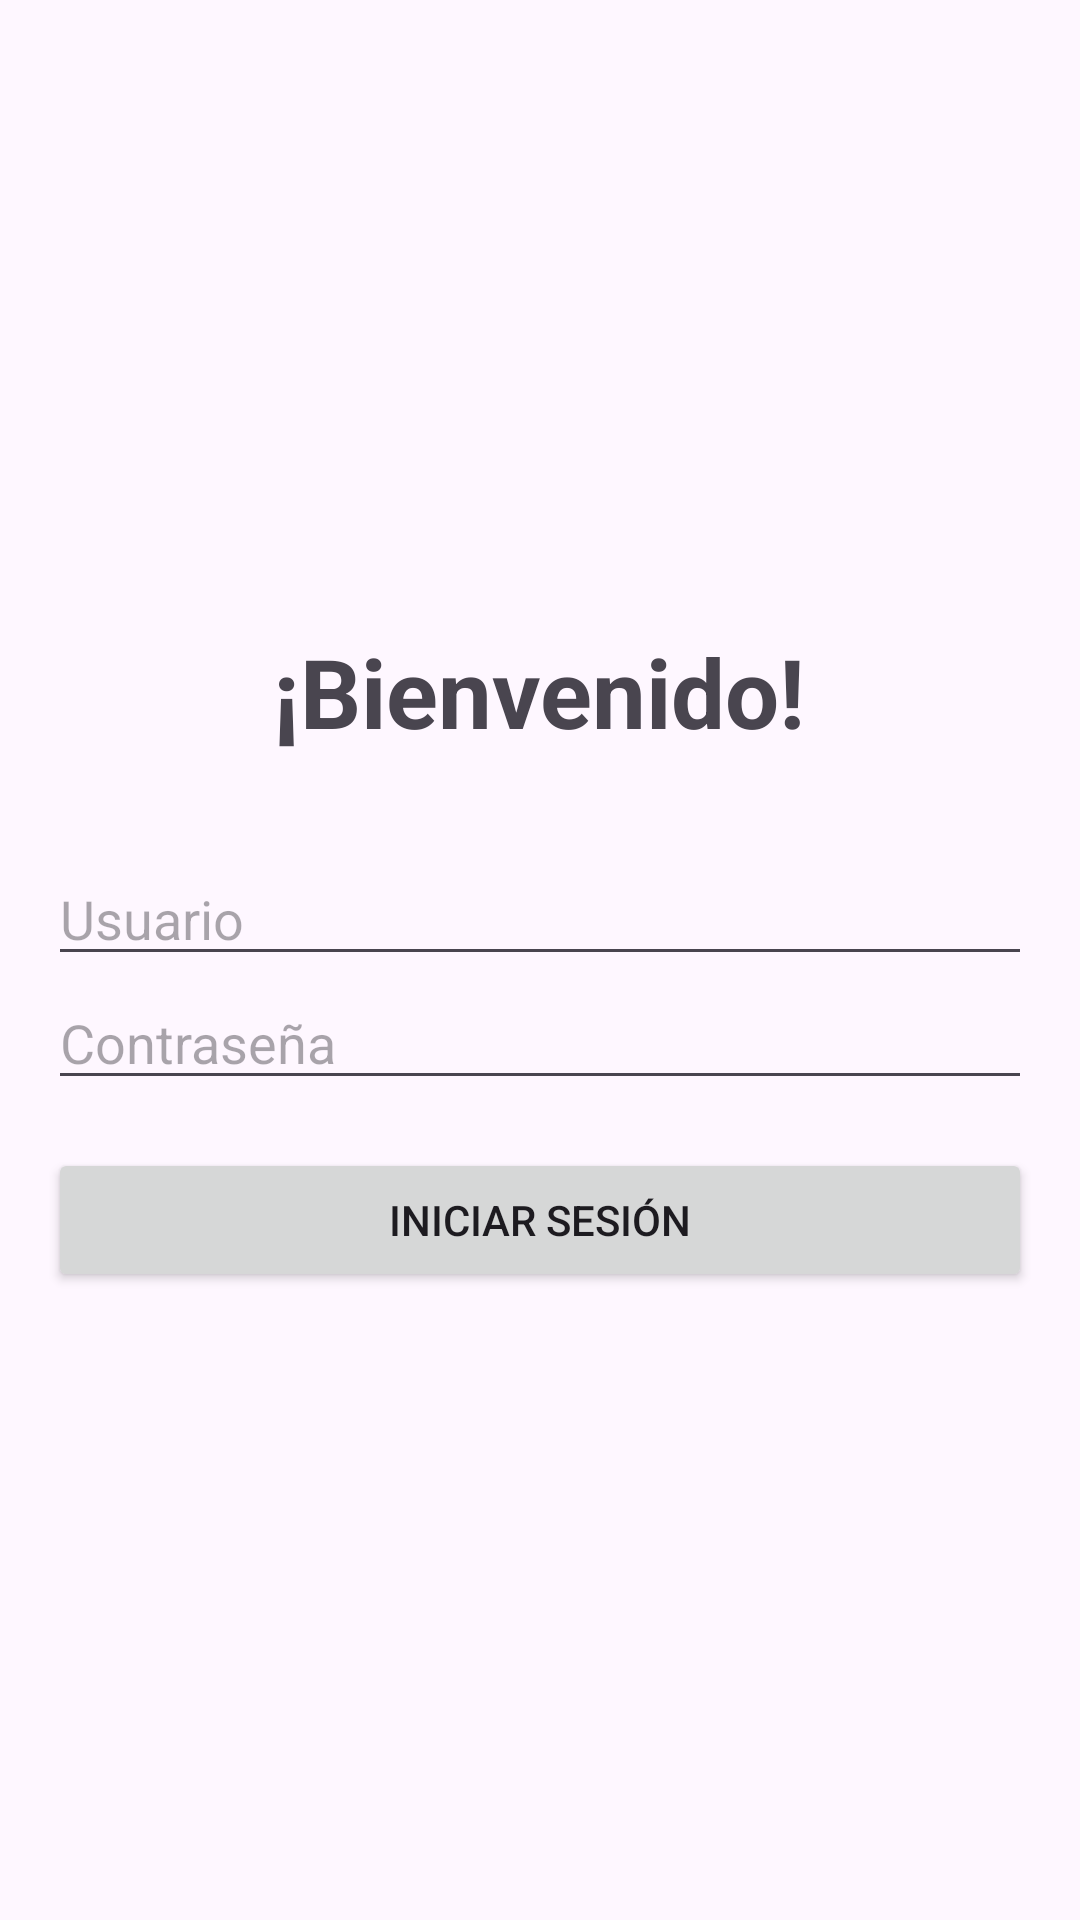

Here is an Android app screen rendered from its layout file. Give the layout XML and the strings, colors and styles it references.
<!-- AndroidManifest.xml: application theme Theme.P3_LoginDivisas_GonzalezMoreno -->
<!-- res/layout/activity_login.xml -->
<?xml version="1.0" encoding="utf-8"?>
<LinearLayout xmlns:android="http://schemas.android.com/apk/res/android"
    android:layout_width="match_parent"
    android:layout_height="match_parent"
    android:orientation="vertical"
    android:gravity="center"
    android:padding="16dp">

    <TextView
        android:id="@+id/textViewWelcome"
        android:layout_width="wrap_content"
        android:layout_height="wrap_content"
        android:text="¡Bienvenido!"
        android:textSize="32sp"
        android:textStyle="bold"
        android:gravity="center"
        android:layout_marginBottom="32dp" />

    <EditText
        android:id="@+id/editTextUsername"
        android:layout_width="match_parent"
        android:layout_height="wrap_content"
        android:hint="Usuario"
        android:inputType="text" />

    <EditText
        android:id="@+id/editTextPassword"
        android:layout_width="match_parent"
        android:layout_height="wrap_content"
        android:hint="Contraseña"
        android:inputType="textPassword" />

    <Button
        android:id="@+id/buttonLogin"
        android:layout_width="match_parent"
        android:layout_height="wrap_content"
        android:text="Iniciar Sesión"
        android:layout_marginTop="16dp" />
</LinearLayout>
<!-- resources referenced by this layout -->
<resources>
  <style name="Theme.P3_LoginDivisas_GonzalezMoreno" parent="Base.Theme.P3_LoginDivisas_GonzalezMoreno" />
  <style name="Base.Theme.P3_LoginDivisas_GonzalezMoreno" parent="Theme.Material3.DayNight.NoActionBar">
          
          
      </style>
</resources>
